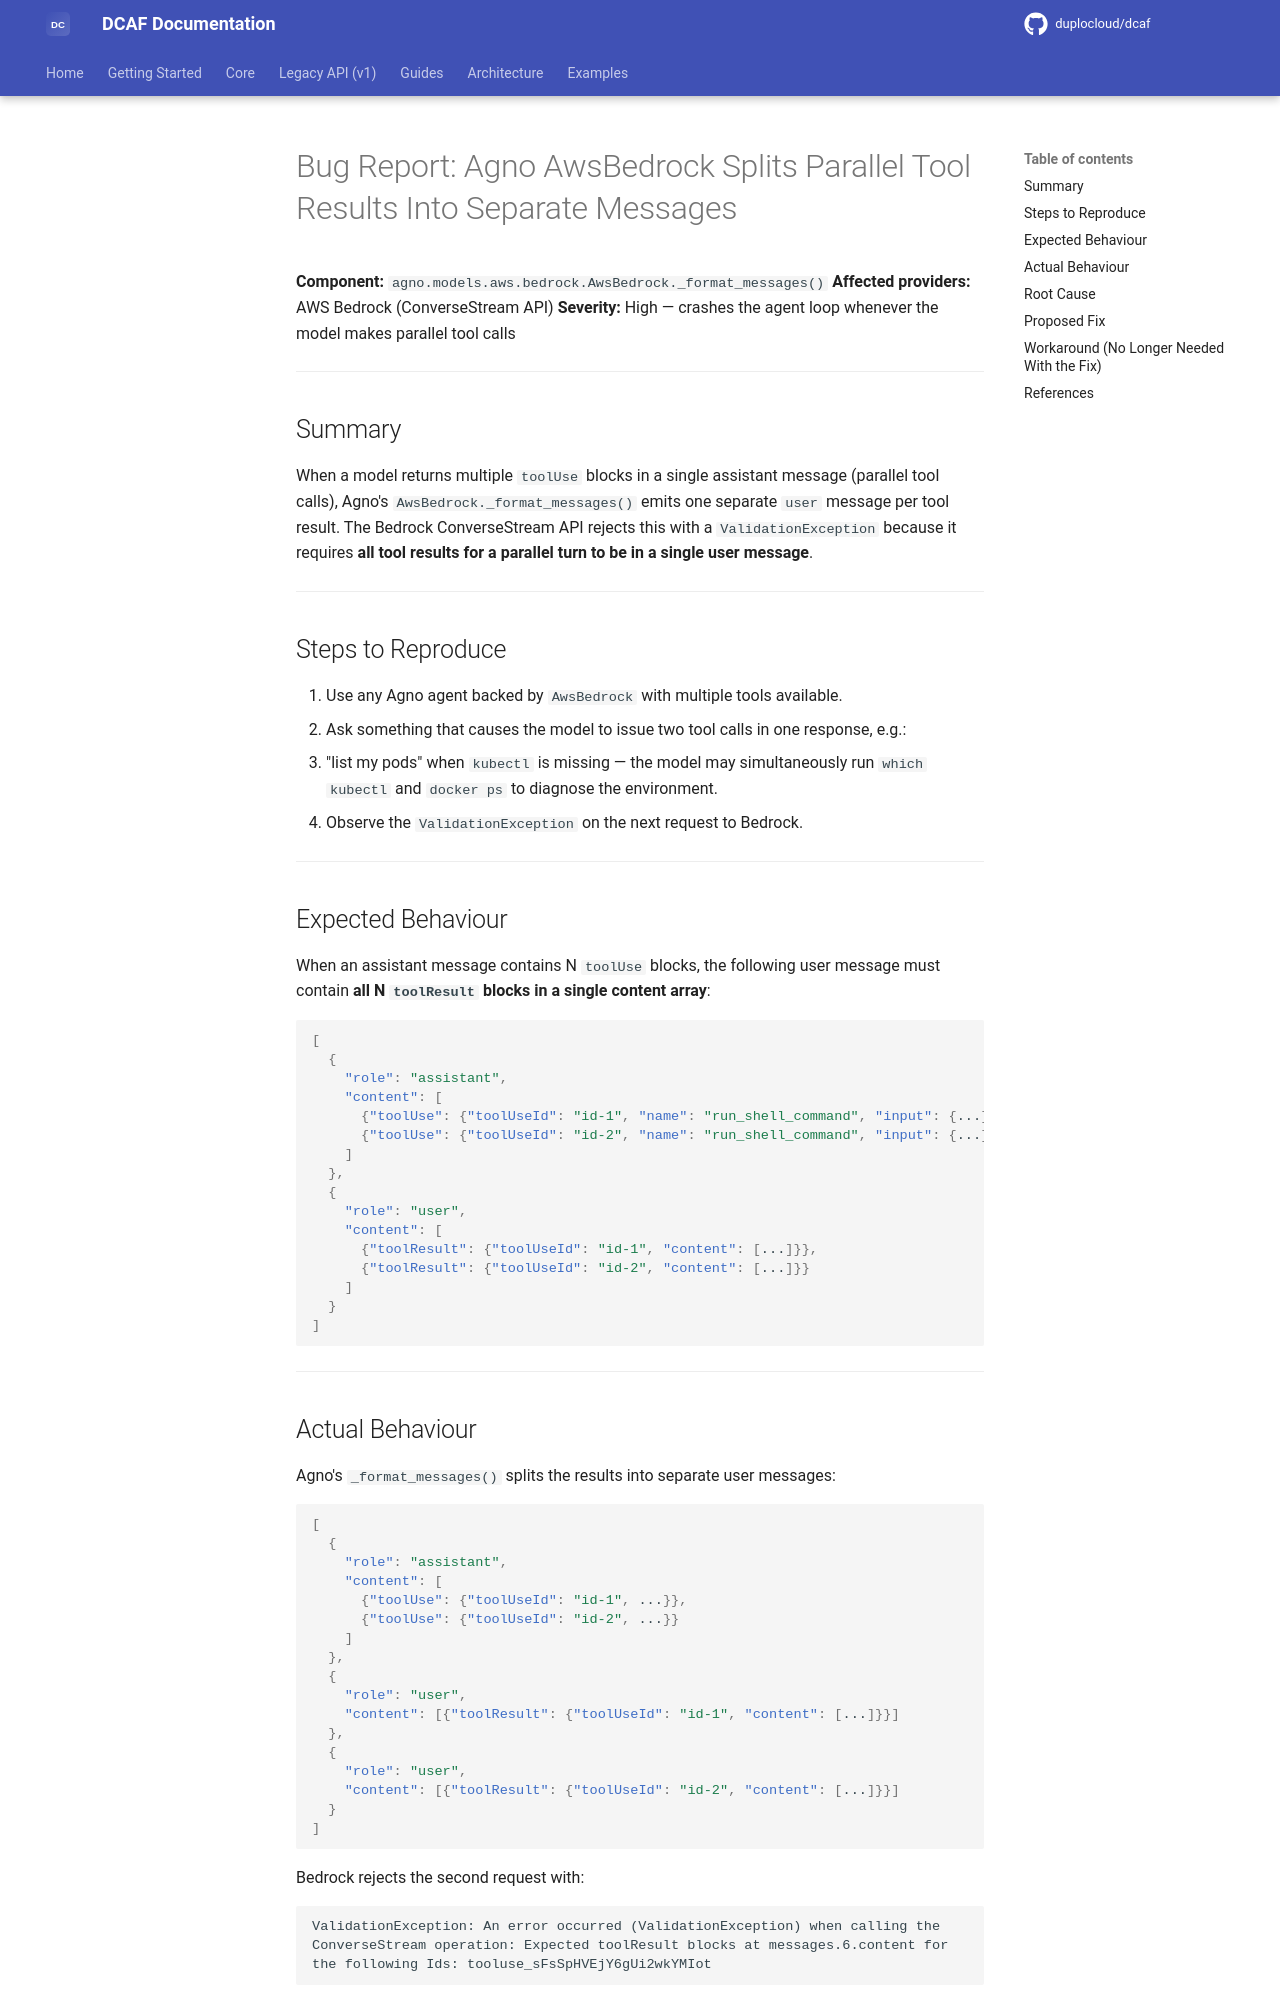

repository: duplocloud/dcaf · page: main/review/agno-bedrock-parallel-tool-results-bug/index.html · generator: mkdocs

# Bug Report: Agno AwsBedrock Splits Parallel Tool Results Into Separate Messages

**Component:** `agno.models.aws.bedrock.AwsBedrock._format_messages()`
**Affected providers:** AWS Bedrock (ConverseStream API)
**Severity:** High — crashes the agent loop whenever the model makes parallel tool calls

---

## Summary

When a model returns multiple `toolUse` blocks in a single assistant message (parallel tool
calls), Agno's `AwsBedrock._format_messages()` emits one separate `user` message per tool
result. The Bedrock ConverseStream API rejects this with a `ValidationException` because it
requires **all tool results for a parallel turn to be in a single user message**.

---

## Steps to Reproduce

1. Use any Agno agent backed by `AwsBedrock` with multiple tools available.
2. Ask something that causes the model to issue two tool calls in one response, e.g.:
   - "list my pods" when `kubectl` is missing — the model may simultaneously run
     `which kubectl` and `docker ps` to diagnose the environment.
3. Observe the `ValidationException` on the next request to Bedrock.

---

## Expected Behaviour

When an assistant message contains N `toolUse` blocks, the following user message must
contain **all N `toolResult` blocks in a single content array**:

```json
[
  {
    "role": "assistant",
    "content": [
      {"toolUse": {"toolUseId": "id-1", "name": "run_shell_command", "input": {...}}},
      {"toolUse": {"toolUseId": "id-2", "name": "run_shell_command", "input": {...}}}
    ]
  },
  {
    "role": "user",
    "content": [
      {"toolResult": {"toolUseId": "id-1", "content": [...]}},
      {"toolResult": {"toolUseId": "id-2", "content": [...]}}
    ]
  }
]
```

---

## Actual Behaviour

Agno's `_format_messages()` splits the results into separate user messages:

```json
[
  {
    "role": "assistant",
    "content": [
      {"toolUse": {"toolUseId": "id-1", ...}},
      {"toolUse": {"toolUseId": "id-2", ...}}
    ]
  },
  {
    "role": "user",
    "content": [{"toolResult": {"toolUseId": "id-1", "content": [...]}}]
  },
  {
    "role": "user",
    "content": [{"toolResult": {"toolUseId": "id-2", "content": [...]}}]
  }
]
```

Bedrock rejects the second request with:

```
ValidationException: An error occurred (ValidationException) when calling the
ConverseStream operation: Expected toolResult blocks at messages.6.content for
the following Ids: tooluse_sFsSpHVEjY6gUi2wkYMIot
```

---
